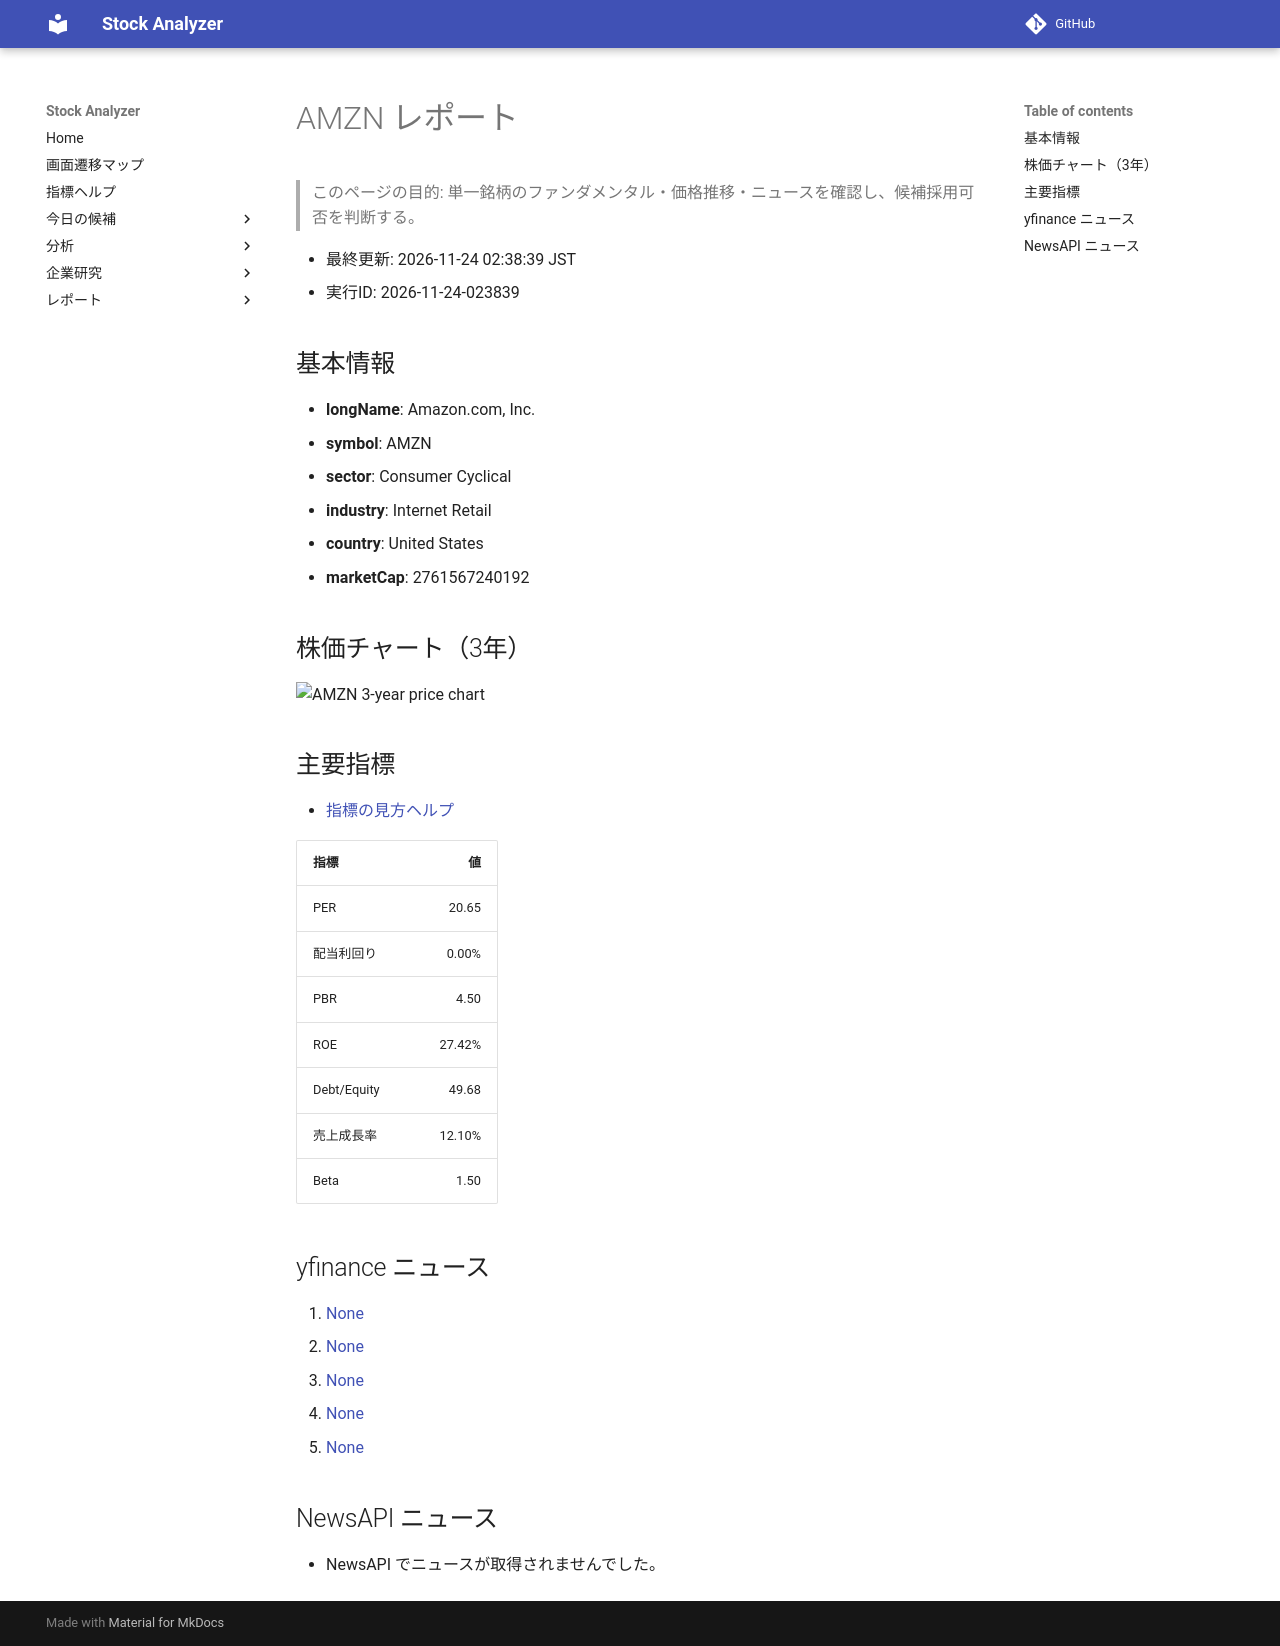

repository: Yumi-note/Making-APP · page: reports/2026-11-24/023839/AMZN/index.html · generator: mkdocs

# AMZN レポート

> このページの目的: 単一銘柄のファンダメンタル・価格推移・ニュースを確認し、候補採用可否を判断する。

- 最終更新: 2026-11-24 02:38:39 JST
- 実行ID: 2026-11-24-023839

## 基本情報

- **longName**: Amazon.com, Inc.
- **symbol**: AMZN
- **sector**: Consumer Cyclical
- **industry**: Internet Retail
- **country**: United States
- **marketCap**: 2761567240192

## 株価チャート（3年）

![AMZN 3-year price chart](AMZN_3y.png)

## 主要指標

- [指標の見方ヘルプ](../../../../indicators.md)

| 指標 | 値 |
|---|---:|
| PER | 20.65 |
| 配当利回り | 0.00% |
| PBR | 4.50 |
| ROE | 27.42% |
| Debt/Equity | 49.68 |
| 売上成長率 | 12.10% |
| Beta | 1.50 |

## yfinance ニュース

1. [None](None)
2. [None](None)
3. [None](None)
4. [None](None)
5. [None](None)

## NewsAPI ニュース

- NewsAPI でニュースが取得されませんでした。
